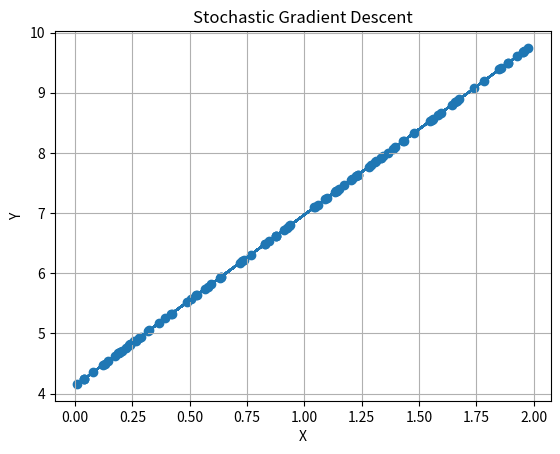

The script that saved this image:
import numpy as np 
import matplotlib.pyplot as plt 

def stochastic(x, y, m=0, b=0, learn_rate=0.01, epoc = 10000):
    n = len(y)
    for _ in range(epoc):
        for i in range(n):
            xi = x[i:i+1]
            yi = y[i:i+1]
            y_pred = m * xi + b
            
            dm = -2 * xi * ( yi - y_pred)
            db = -2 * ( yi - y_pred)
            
            m -= learn_rate * dm
            b -= learn_rate * db
            
    return m,b 

np.random.seed(0)
x = 2* np.random.rand(100,1)
y = 3 * x + 4 + np.random.randn(100,1)
m , b = stochastic(x, y)

print(f"Slop is {m}")
print(f"Intercept is {b}")

yy = m * x + b
plt.plot(x,yy)
plt.scatter(x,yy)
plt.title("Stochastic Gradient Descent")
plt.xlabel("X")
plt.ylabel("Y")
plt.grid()
plt.show()